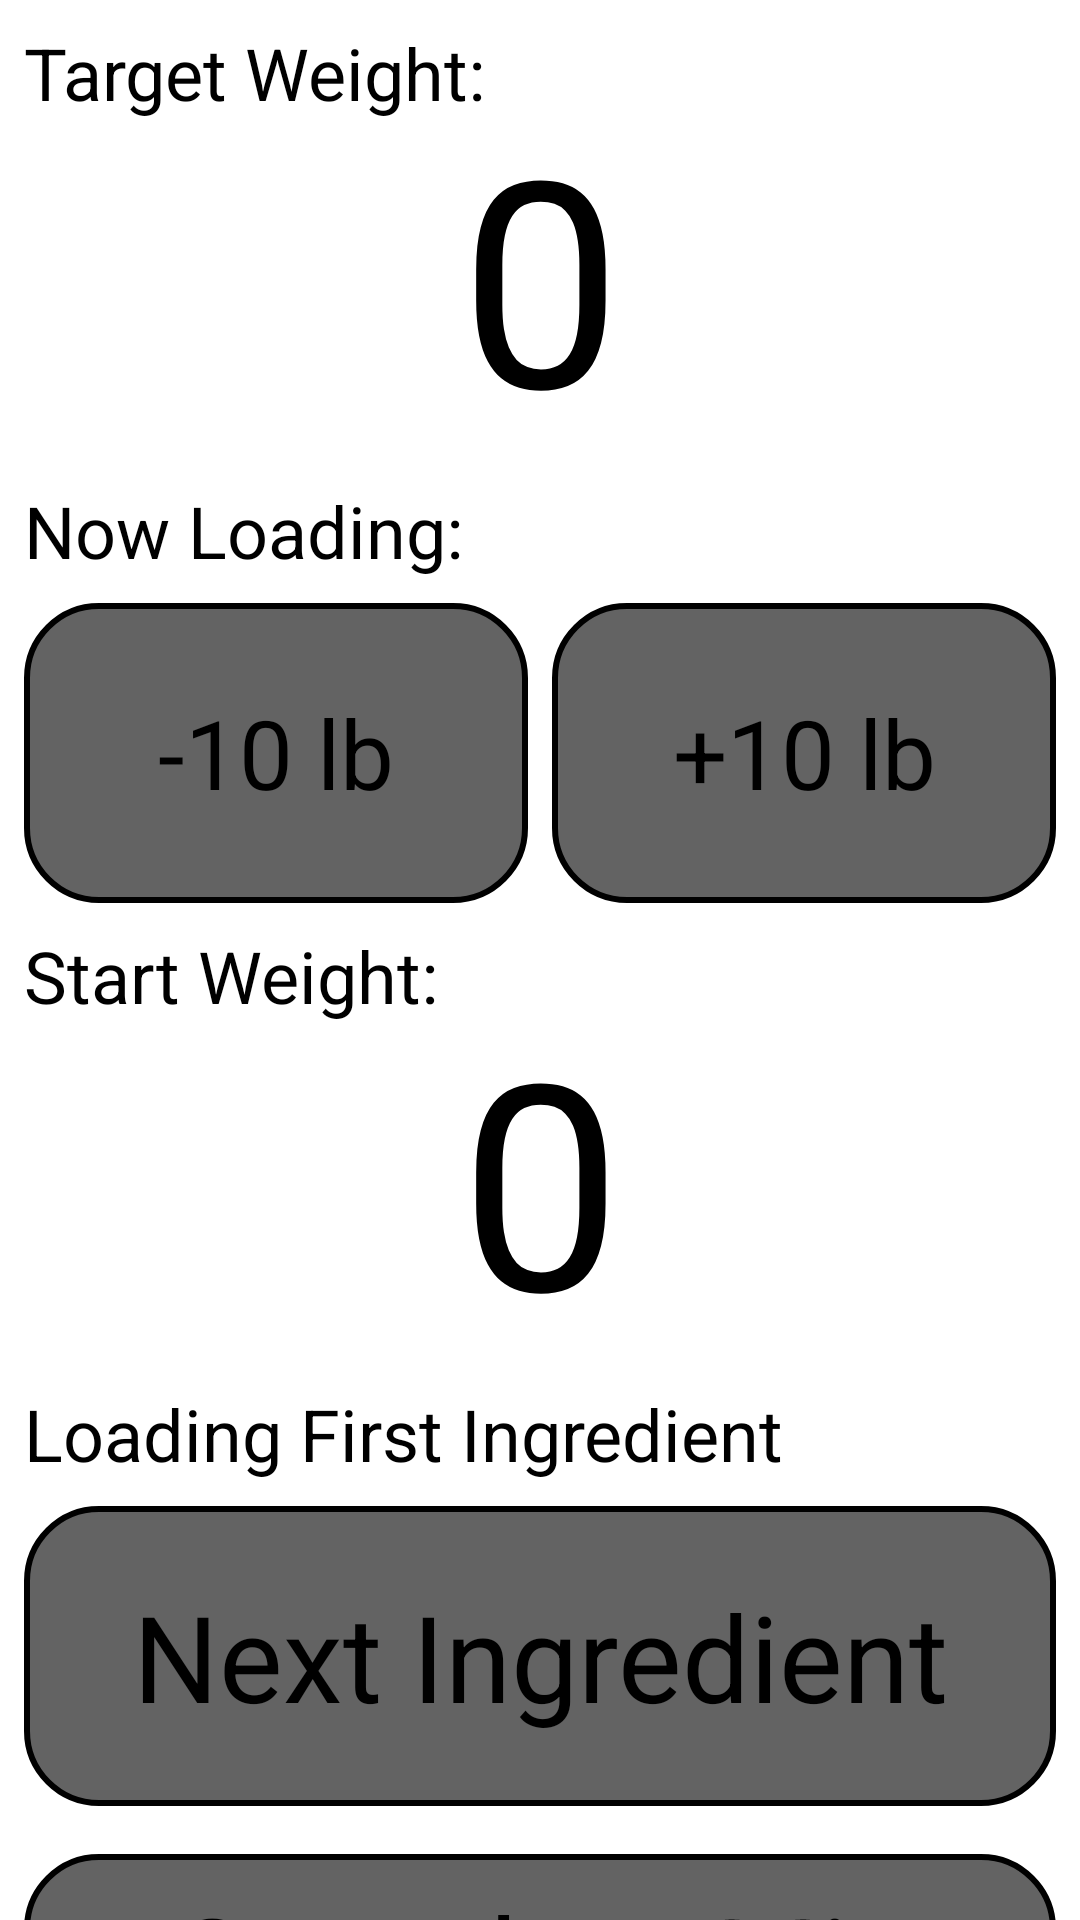

Android layout source for this screen:
<!-- AndroidManifest.xml: application theme Theme.FeedWizard -->
<!-- res/layout/activity_mix_feed.xml -->
<?xml version="1.0" encoding="utf-8"?>
<androidx.constraintlayout.widget.ConstraintLayout xmlns:android="http://schemas.android.com/apk/res/android"
    xmlns:app="http://schemas.android.com/apk/res-auto"
    xmlns:tools="http://schemas.android.com/tools"
    android:layout_width="match_parent"
    android:layout_height="match_parent"
    tools:context=".MixFeed">

    <TextView
        android:id="@+id/target_weight_text"
        android:layout_width="match_parent"
        android:layout_height="wrap_content"
        android:text="Target Weight:"
        android:textColor="@color/black"
        android:textSize="24sp"
        android:gravity="center_vertical"
        android:layout_margin="8dp"
        app:layout_constraintTop_toTopOf="parent"
        app:layout_constraintStart_toStartOf="parent"/>

    <TextView
        android:id="@+id/target_weight_value"
        android:layout_width="match_parent"
        android:layout_height="wrap_content"
        android:text="0"
        android:textColor="@color/black"
        android:textSize="96sp"
        android:gravity="center"
        android:includeFontPadding="false"
        app:layout_constraintTop_toBottomOf="@id/target_weight_text"
        app:layout_constraintStart_toStartOf="parent" />

    <TextView
        android:id="@+id/now_loading_text"
        android:layout_width="match_parent"
        android:layout_height="wrap_content"
        android:text="Now Loading:"
        android:textColor="@color/black"
        android:textSize="24sp"
        android:gravity="center_vertical"
        android:layout_margin="8dp"
        app:layout_constraintTop_toBottomOf="@id/target_weight_value"
        app:layout_constraintStart_toStartOf="parent"/>

    <androidx.constraintlayout.widget.Guideline
        android:id="@+id/guideline"
        android:layout_width="wrap_content"
        android:layout_height="wrap_content"
        android:orientation="vertical"
        app:layout_constraintGuide_percent="0.5" />

    <TextView
        android:id="@+id/minus"
        android:layout_width="0dp"
        android:layout_height="100dp"
        android:background="@drawable/gray_rectangle"
        android:text="-10 lb"
        android:textColor="@color/black"
        android:textSize="32sp"
        android:gravity="center"
        android:layout_marginTop="8dp"
        android:layout_marginRight="4dp"
        android:layout_marginLeft="8dp"
        app:layout_constraintTop_toBottomOf="@id/now_loading_text"
        app:layout_constraintStart_toStartOf="parent"
        app:layout_constraintEnd_toStartOf="@+id/guideline"/>

    <TextView
        android:id="@+id/plus"
        android:layout_width="0dp"
        android:layout_height="100dp"
        android:background="@drawable/gray_rectangle"
        android:text="+10 lb"
        android:textColor="@color/black"
        android:textSize="32sp"
        android:gravity="center"
        android:layout_marginTop="8dp"
        android:layout_marginLeft="4dp"
        android:layout_marginRight="8dp"
        app:layout_constraintTop_toBottomOf="@id/now_loading_text"
        app:layout_constraintEnd_toEndOf="parent"
        app:layout_constraintStart_toEndOf="@+id/guideline"/>

    <TextView
        android:id="@+id/start_weight_text"
        android:layout_width="match_parent"
        android:layout_height="wrap_content"
        android:text="Start Weight:"
        android:textColor="@color/black"
        android:textSize="24sp"
        android:gravity="center_vertical"
        android:layout_margin="8dp"
        app:layout_constraintTop_toBottomOf="@id/minus"
        app:layout_constraintStart_toStartOf="parent"/>

    <TextView
        android:id="@+id/start_weight_value"
        android:layout_width="match_parent"
        android:layout_height="wrap_content"
        android:text="0"
        android:textColor="@color/black"
        android:textSize="96sp"
        android:gravity="center"
        android:includeFontPadding="false"
        app:layout_constraintTop_toBottomOf="@id/start_weight_text"
        app:layout_constraintStart_toStartOf="parent" />

    <TextView
        android:id="@+id/loading_ingredient_text"
        android:layout_width="match_parent"
        android:layout_height="wrap_content"
        android:text="Loading First Ingredient"
        android:textColor="@color/black"
        android:textSize="24sp"
        android:gravity="center_vertical"
        android:layout_margin="8dp"
        app:layout_constraintTop_toBottomOf="@id/start_weight_value"
        app:layout_constraintStart_toStartOf="parent"/>

    <TextView
        android:id="@+id/next_ingredient"
        android:layout_width="match_parent"
        android:layout_height="100dp"
        android:background="@drawable/gray_rectangle"
        android:text="Next Ingredient"
        android:textColor="@color/black"
        android:textSize="40sp"
        android:gravity="center"
        android:layout_marginTop="8dp"
        android:layout_marginLeft="8dp"
        android:layout_marginRight="8dp"
        app:layout_constraintTop_toBottomOf="@id/loading_ingredient_text"
        app:layout_constraintStart_toStartOf="parent" />

    <TextView
        android:id="@+id/complete_mix"
        android:layout_width="match_parent"
        android:layout_height="wrap_content"
        android:background="@drawable/gray_rectangle"
        android:text="Complete Mix"
        android:textColor="@color/black"
        android:textSize="40sp"
        android:gravity="center"
        android:layout_marginTop="16dp"
        android:layout_marginLeft="8dp"
        android:layout_marginRight="8dp"
        app:layout_constraintTop_toBottomOf="@id/next_ingredient"
        app:layout_constraintStart_toStartOf="parent" />

</androidx.constraintlayout.widget.ConstraintLayout>
<!-- resources referenced by this layout -->
<resources>
  <color name="black">#FF000000</color>
  <!-- drawable gray_rectangle (drawable) -->
  <shape xmlns:android="http://schemas.android.com/apk/res/android"
      android:shape="rectangle">
  
      <solid android:color="@color/gray" />
      <corners android:radius="24dp" />
      <padding
          android:left="16dp"
          android:top="8dp"
          android:right="16dp"
          android:bottom="8dp" />
      <stroke
          android:width="2dp"
          android:color="@color/black" />
  
  </shape>
  <style name="Theme.FeedWizard" parent="Theme.MaterialComponents.DayNight.DarkActionBar">
          
          <item name="colorPrimary">@color/dark_blue</item>
          <item name="colorPrimaryVariant">@color/purple_700</item>
          <item name="colorOnPrimary">@color/light_gray</item>
          
          <item name="colorSecondary">@color/teal_200</item>
          <item name="colorSecondaryVariant">@color/teal_700</item>
          <item name="colorOnSecondary">@color/black</item>
          
          <item name="android:statusBarColor">?attr/colorPrimaryVariant</item>
          
      </style>
  <color name="gray">#636363</color>
  <color name="dark_blue">#0d1a8f</color>
  <color name="purple_700">#FF3700B3</color>
  <color name="light_gray">#f2f2f2</color>
  <color name="teal_200">#FF03DAC5</color>
  <color name="teal_700">#FF018786</color>
</resources>
